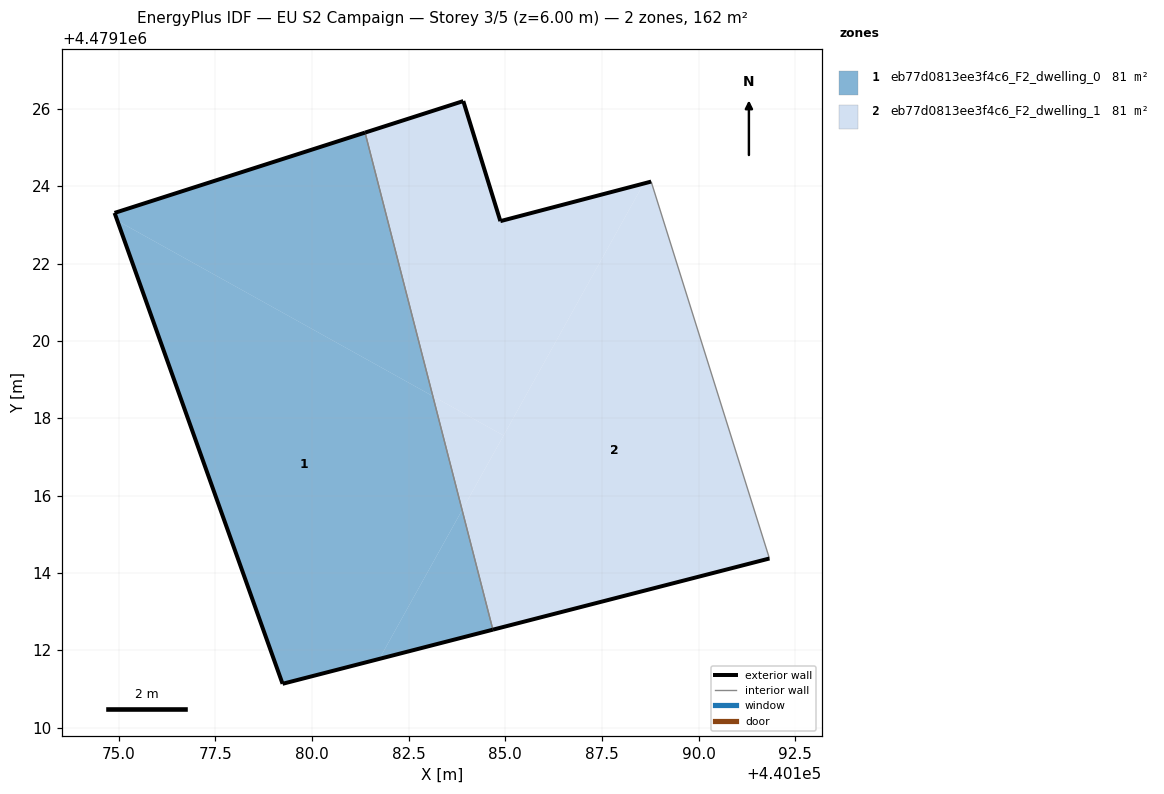
=== STOREY PLAN SPEC (per zone: floor XY polygon, exterior-wall plan segments, windows/doors) ===
zone 1: eb77d0813ee3f4c6_F2_dwelling_0  (81.2 m²)
  floor: (440181.74, 4479111.78) (440183.88, 4479115.63) (440183.13, 4479118.57) (440174.97, 4479123.11) (440179.24, 4479111.13)
  floor: (440183.13, 4479118.57) (440181.37, 4479125.39) (440174.90, 4479123.31) (440174.97, 4479123.11)
  floor: (440184.68, 4479112.53) (440183.88, 4479115.63) (440181.74, 4479111.78)
  exterior wall: (440184.68, 4479112.53) – (440179.24, 4479111.13)  [5.6 m]
  exterior wall: (440179.24, 4479111.13) – (440174.90, 4479123.31)  [12.9 m]
  exterior wall: (440174.90, 4479123.31) – (440181.37, 4479125.39)  [6.8 m]
  interior walls: 1
zone 2: eb77d0813ee3f4c6_F2_dwelling_1  (81.2 m²)
  floor: (440184.96, 4479117.55) (440188.58, 4479124.07) (440184.87, 4479123.10) (440183.91, 4479126.20) (440181.37, 4479125.39) (440183.13, 4479118.57)
  floor: (440191.83, 4479114.37) (440188.77, 4479124.12) (440188.58, 4479124.07) (440183.88, 4479115.63) (440184.68, 4479112.53)
  floor: (440183.88, 4479115.63) (440184.96, 4479117.55) (440183.13, 4479118.57)
  exterior wall: (440191.83, 4479114.37) – (440184.68, 4479112.53)  [7.4 m]
  exterior wall: (440181.37, 4479125.39) – (440183.91, 4479126.20)  [2.7 m]
  exterior wall: (440183.91, 4479126.20) – (440184.87, 4479123.10)  [3.2 m]
  exterior wall: (440184.87, 4479123.10) – (440188.77, 4479124.12)  [4.0 m]
  interior walls: 2

=== DERIVED (storey summary) ===
Building: EU S2 Campaign
Storey: 3 of 5  (floor level z = 6.00 m)
Storey gross floor area: 162.5 m²
Zones on this storey: 2
  - eb77d0813ee3f4c6_F2_dwelling_0: floor 81.2 m²; exterior wall 25.3 m (76.0 m²); WWR 0.0%
  - eb77d0813ee3f4c6_F2_dwelling_1: floor 81.2 m²; exterior wall 17.3 m (52.0 m²); WWR 0.0%
Zone adjacency (shared interzone walls):
  - eb77d0813ee3f4c6_F2_dwelling_0 ↔ eb77d0813ee3f4c6_F2_dwelling_1